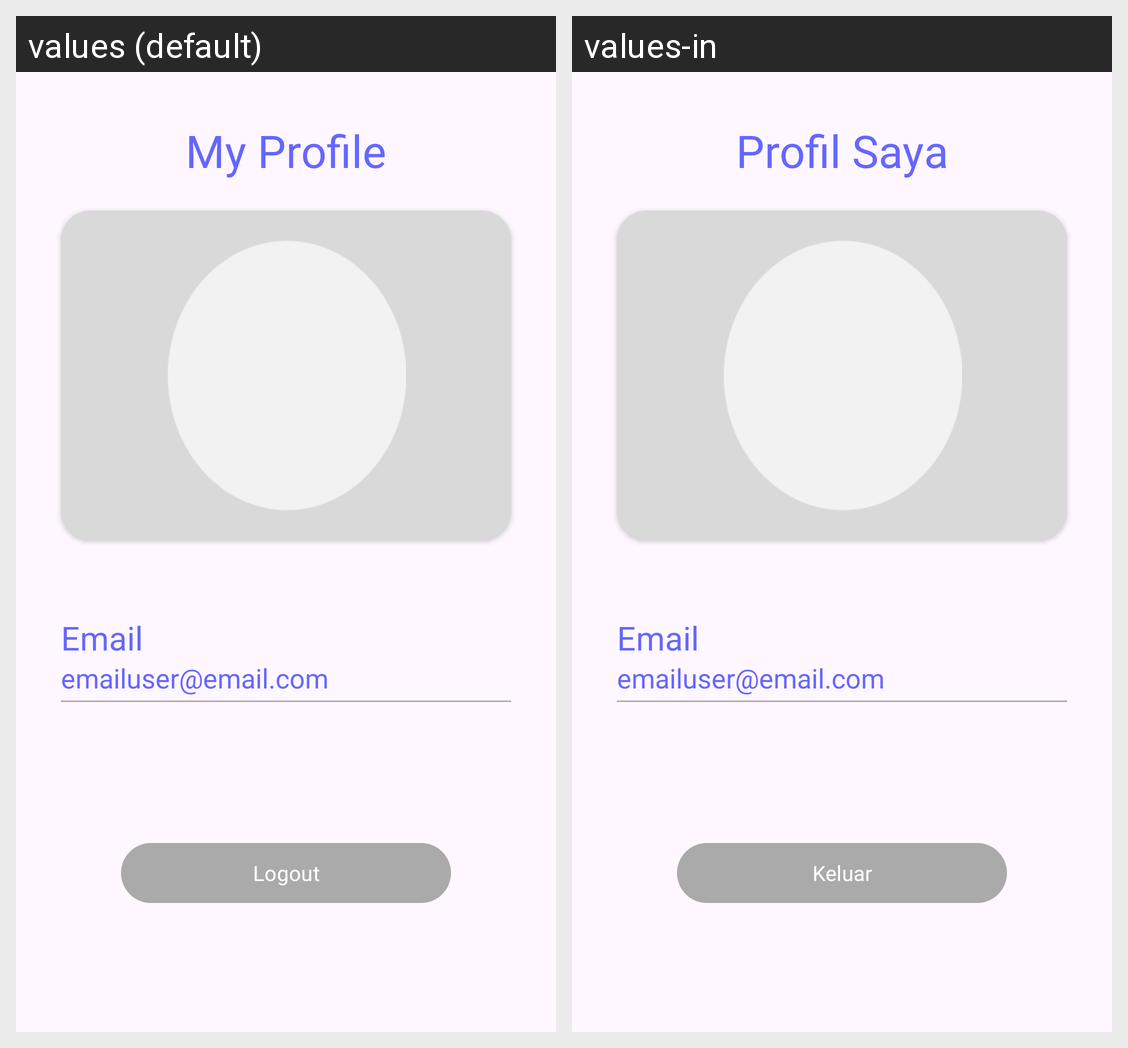

Locale-by-locale string values for the Android screen shown in this grid:
Android screen res/layout/fragment_profile.xml rendered under 2 locales, left to right: values (default), values-in. Device: Nexus 5 (rendered at 1080×1920; each locale shown at half size, 540×960, under a caption strip naming it); theme Theme.ChossApp.
Strings drawn on this screen, with the default value and each locale's value (text and hints the layout hard-codes, and strings that could not be matched under every locale, appear in the picture but are not listed):

my_profile
  values: My Profile
  values-in: Profil Saya

email
  values: Email
  values-in: Email

dummyemail
  values: emailuser@email.com
  values-in: emailuser@email.com  [not translated; the default value is used]

logout
  values: Logout
  values-in: Keluar
